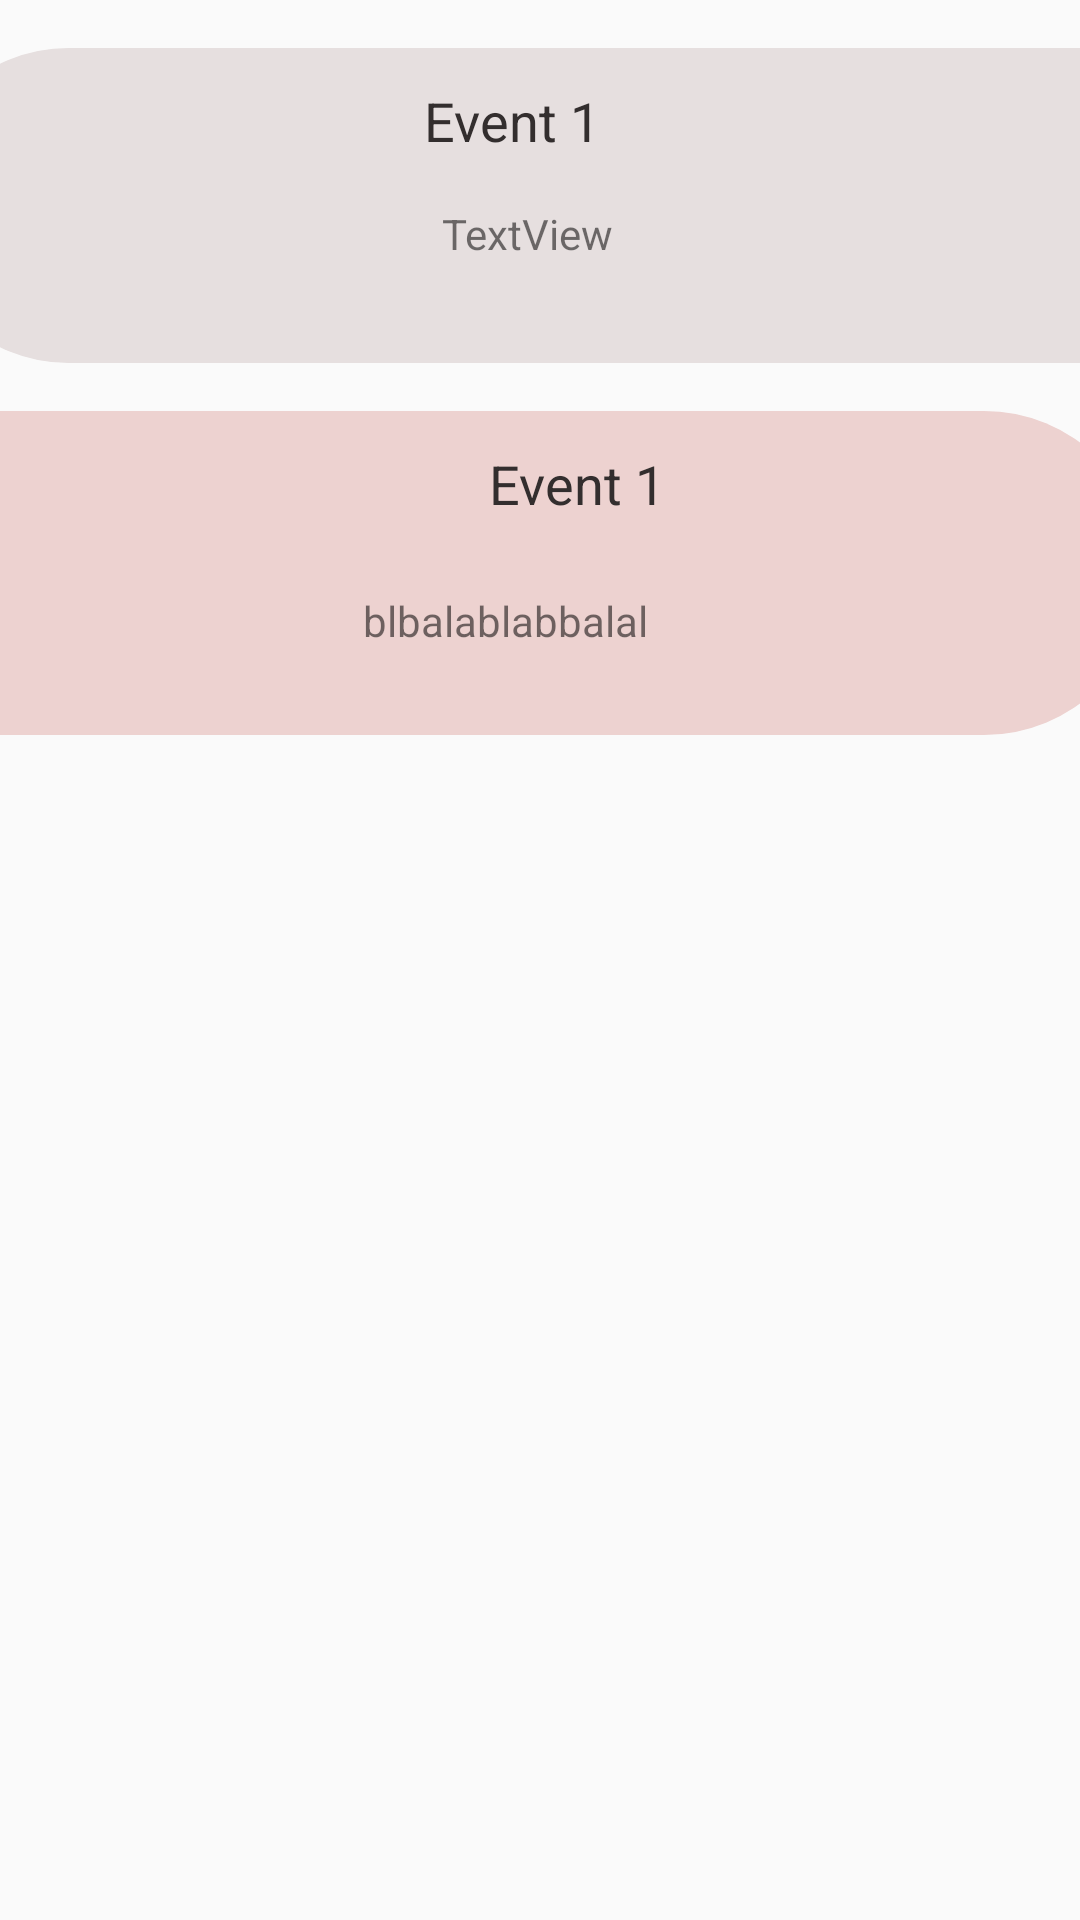

Here is an Android app screen rendered from its layout file. Give the layout XML and the strings, colors and styles it references.
<!-- AndroidManifest.xml: application theme AppTheme -->
<!-- res/layout/layout.xml -->
<?xml version="1.0" encoding="utf-8"?>
<androidx.constraintlayout.widget.ConstraintLayout xmlns:android="http://schemas.android.com/apk/res/android"
    xmlns:app="http://schemas.android.com/apk/res-auto"
    xmlns:tools="http://schemas.android.com/tools"
    android:layout_width="match_parent"
    android:layout_height="wrap_content"
    >

        

    <androidx.constraintlayout.widget.ConstraintLayout
        android:layout_width="382dp"
        android:layout_height="108dp"

        android:layout_marginTop="16dp"

        android:background="@drawable/roundedbg"
        app:layout_constraintStart_toStartOf="parent"
        app:layout_constraintTop_toBottomOf="@+id/constraintLayout">


        <TextView
            android:id="@+id/EventNameTV"
            android:layout_width="wrap_content"
            android:layout_height="wrap_content"
            android:layout_marginTop="12dp"
            android:layout_marginEnd="156dp"
            android:layout_marginRight="156dp"
            android:text="Event 1 "
            android:textColor="#332E2E"
            android:textColorHint="#3C3434"
            android:textSize="18sp"
            app:layout_constraintEnd_toEndOf="parent"
            app:layout_constraintTop_toTopOf="parent" />

        <TextView
            android:id="@+id/EventDescrpTV"
            android:layout_width="257dp"
            android:layout_height="53dp"
            android:layout_marginTop="24dp"

            android:layout_marginEnd="4dp"
            android:layout_marginRight="4dp"
            android:text="blbalablabbalal"
            app:layout_constraintEnd_toEndOf="parent"
            app:layout_constraintTop_toBottomOf="@+id/EventNameTV" />

        <ImageView
            android:id="@+id/eventImg"
            android:layout_width="103dp"
            android:layout_height="87dp"

            app:layout_constraintBottom_toBottomOf="parent"
            app:layout_constraintEnd_toStartOf="@+id/EventDescrpTV"
            app:layout_constraintStart_toStartOf="parent"
            app:layout_constraintTop_toTopOf="parent"
            tools:srcCompat="@tools:sample/avatars" />


    </androidx.constraintlayout.widget.ConstraintLayout>

    <androidx.constraintlayout.widget.ConstraintLayout
        android:id="@+id/constraintLayout"
        android:layout_width="390dp"

        android:layout_height="105dp"
        android:layout_marginTop="16dp"

        android:background="@drawable/roundedbgright"
        app:layout_constraintEnd_toEndOf="parent"
        app:layout_constraintHorizontal_bias="1.0"
        app:layout_constraintStart_toStartOf="parent"
        app:layout_constraintTop_toTopOf="parent">


        <TextView
            android:id="@+id/EventName1TV"
            android:layout_width="wrap_content"
            android:layout_height="wrap_content"
            android:layout_marginTop="12dp"
            android:layout_marginEnd="156dp"
            android:layout_marginRight="156dp"
            android:text="Event 1 "
            android:textColor="#332E2E"
            android:textColorHint="#3C3434"
            android:textSize="18sp"
            app:layout_constraintEnd_toEndOf="parent"
            app:layout_constraintTop_toTopOf="parent" />

        <ImageView
            android:id="@+id/eventImg1"
            android:layout_width="103dp"
            android:layout_height="87dp"

            android:layout_marginTop="12dp"
            app:layout_constraintEnd_toEndOf="parent"
            app:layout_constraintTop_toTopOf="parent"
            tools:srcCompat="@tools:sample/avatars" />

        <TextView
            android:id="@+id/textView2"
            android:layout_width="wrap_content"
            android:layout_height="wrap_content"
            android:layout_marginTop="16dp"
            android:layout_marginEnd="156dp"
            android:layout_marginRight="156dp"
            android:text="TextView"
            app:layout_constraintEnd_toEndOf="parent"
            app:layout_constraintTop_toBottomOf="@+id/EventName1TV" />


    </androidx.constraintlayout.widget.ConstraintLayout>


</androidx.constraintlayout.widget.ConstraintLayout>
<!-- resources referenced by this layout -->
<resources>
  <!-- drawable roundedbg (drawable) -->
  <?xml version="1.0" encoding="utf-8"?>
  <shape xmlns:android="http://schemas.android.com/apk/res/android">
  <solid android:color="#EDD2D0"/>
      <corners
          android:bottomRightRadius="130dp"
          android:topRightRadius="130dp"  />
  </shape>
  <!-- drawable roundedbgright (drawable) -->
  <?xml version="1.0" encoding="utf-8"?>
  <shape xmlns:android="http://schemas.android.com/apk/res/android">
      <solid android:color="#E6DFDF"/>
      <corners
          android:bottomLeftRadius="130dp"
          android:topLeftRadius="130dp"  />
  </shape>
  <style name="AppTheme" parent="Theme.AppCompat.Light.NoActionBar">
          
          <item name="colorPrimary">#CD4F4F</item>
          <item name="colorPrimaryDark">#F37171</item>
          <item name="colorAccent">#D37B7B</item>
      </style>
</resources>
